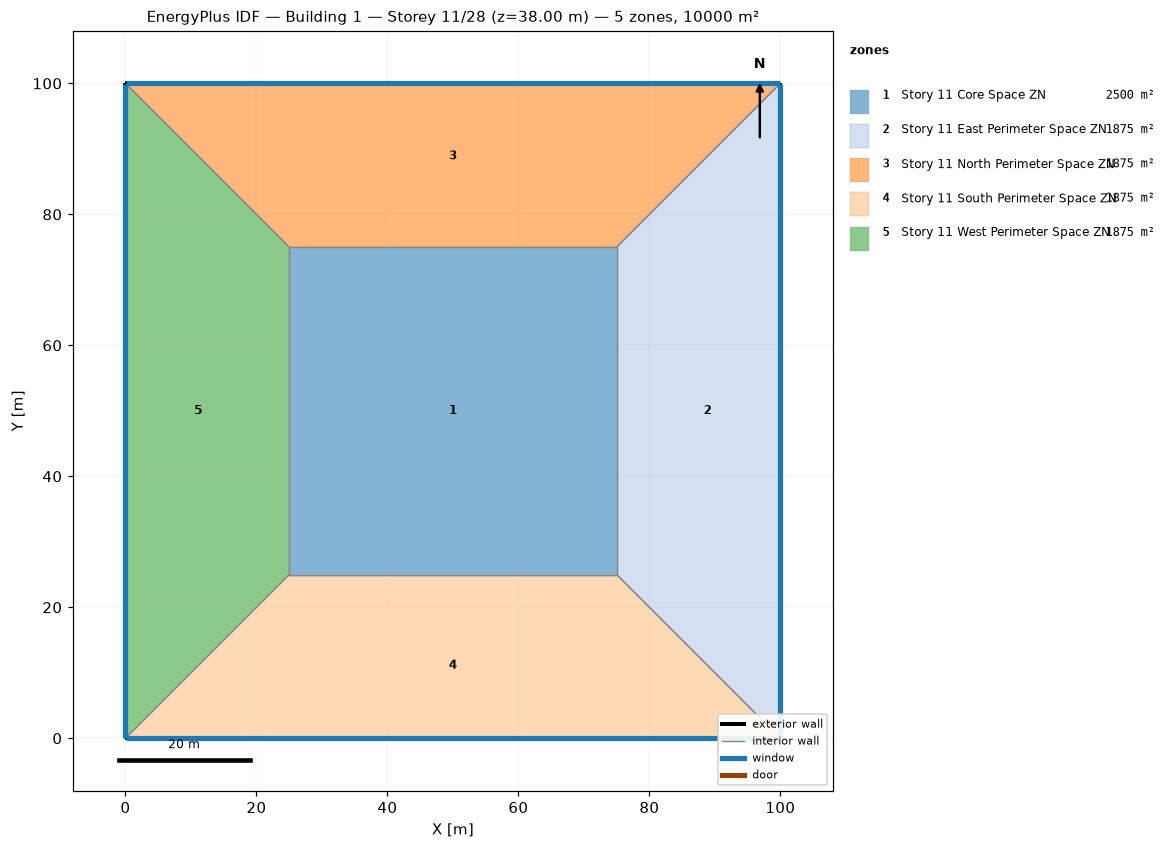
=== STOREY PLAN SPEC (per zone: floor XY polygon, exterior-wall plan segments, windows/doors) ===
zone 1: Story 11 Core Space ZN  (2500.0 m²)
  floor: (25.00, 25.00) (25.00, 75.00) (75.00, 75.00) (75.00, 25.00)
  interior walls: 4
zone 2: Story 11 East Perimeter Space ZN  (1875.0 m²)
  floor: (100.00, 100.00) (100.00, 0.00) (75.00, 25.00) (75.00, 75.00)
  exterior wall: (100.00, 0.00) – (100.00, 100.00)  [100.0 m]
    window: (100.00, 0.03) – (100.00, 99.97)  [95.0 m²]
  interior walls: 3
zone 3: Story 11 North Perimeter Space ZN  (1875.0 m²)
  floor: (0.00, 100.00) (100.00, 100.00) (75.00, 75.00) (25.00, 75.00)
  exterior wall: (100.00, 100.00) – (0.00, 100.00)  [100.0 m]
    window: (99.97, 100.00) – (0.03, 100.00)  [95.0 m²]
  interior walls: 3
zone 4: Story 11 South Perimeter Space ZN  (1875.0 m²)
  floor: (100.00, 0.00) (0.00, 0.00) (25.00, 25.00) (75.00, 25.00)
  exterior wall: (0.00, 0.00) – (100.00, 0.00)  [100.0 m]
    window: (0.03, 0.00) – (99.97, 0.00)  [95.0 m²]
  interior walls: 3
zone 5: Story 11 West Perimeter Space ZN  (1875.0 m²)
  floor: (0.00, 0.00) (0.00, 100.00) (25.00, 75.00) (25.00, 25.00)
  exterior wall: (0.00, 100.00) – (0.00, 0.00)  [100.0 m]
    window: (0.00, 99.97) – (0.00, 0.03)  [95.0 m²]
  interior walls: 3

=== DERIVED (storey summary) ===
Building: Building 1
Storey: 11 of 28  (floor level z = 38.00 m)
Storey gross floor area: 10000.0 m²
Zones on this storey: 5
  - Story 11 Core Space ZN: floor 2500.0 m²
  - Story 11 East Perimeter Space ZN: floor 1875.0 m²; exterior wall 100.0 m (380.0 m²); 1 window(s) 95.0 m²; WWR 25.0%
  - Story 11 North Perimeter Space ZN: floor 1875.0 m²; exterior wall 100.0 m (380.0 m²); 1 window(s) 95.0 m²; WWR 25.0%
  - Story 11 South Perimeter Space ZN: floor 1875.0 m²; exterior wall 100.0 m (380.0 m²); 1 window(s) 95.0 m²; WWR 25.0%
  - Story 11 West Perimeter Space ZN: floor 1875.0 m²; exterior wall 100.0 m (380.0 m²); 1 window(s) 95.0 m²; WWR 25.0%
Zone adjacency (shared interzone walls):
  - Story 11 Core Space ZN ↔ Story 11 East Perimeter Space ZN
  - Story 11 Core Space ZN ↔ Story 11 North Perimeter Space ZN
  - Story 11 Core Space ZN ↔ Story 11 South Perimeter Space ZN
  - Story 11 Core Space ZN ↔ Story 11 West Perimeter Space ZN
  - Story 11 East Perimeter Space ZN ↔ Story 11 North Perimeter Space ZN
  - Story 11 East Perimeter Space ZN ↔ Story 11 South Perimeter Space ZN
  - Story 11 North Perimeter Space ZN ↔ Story 11 West Perimeter Space ZN
  - Story 11 South Perimeter Space ZN ↔ Story 11 West Perimeter Space ZN